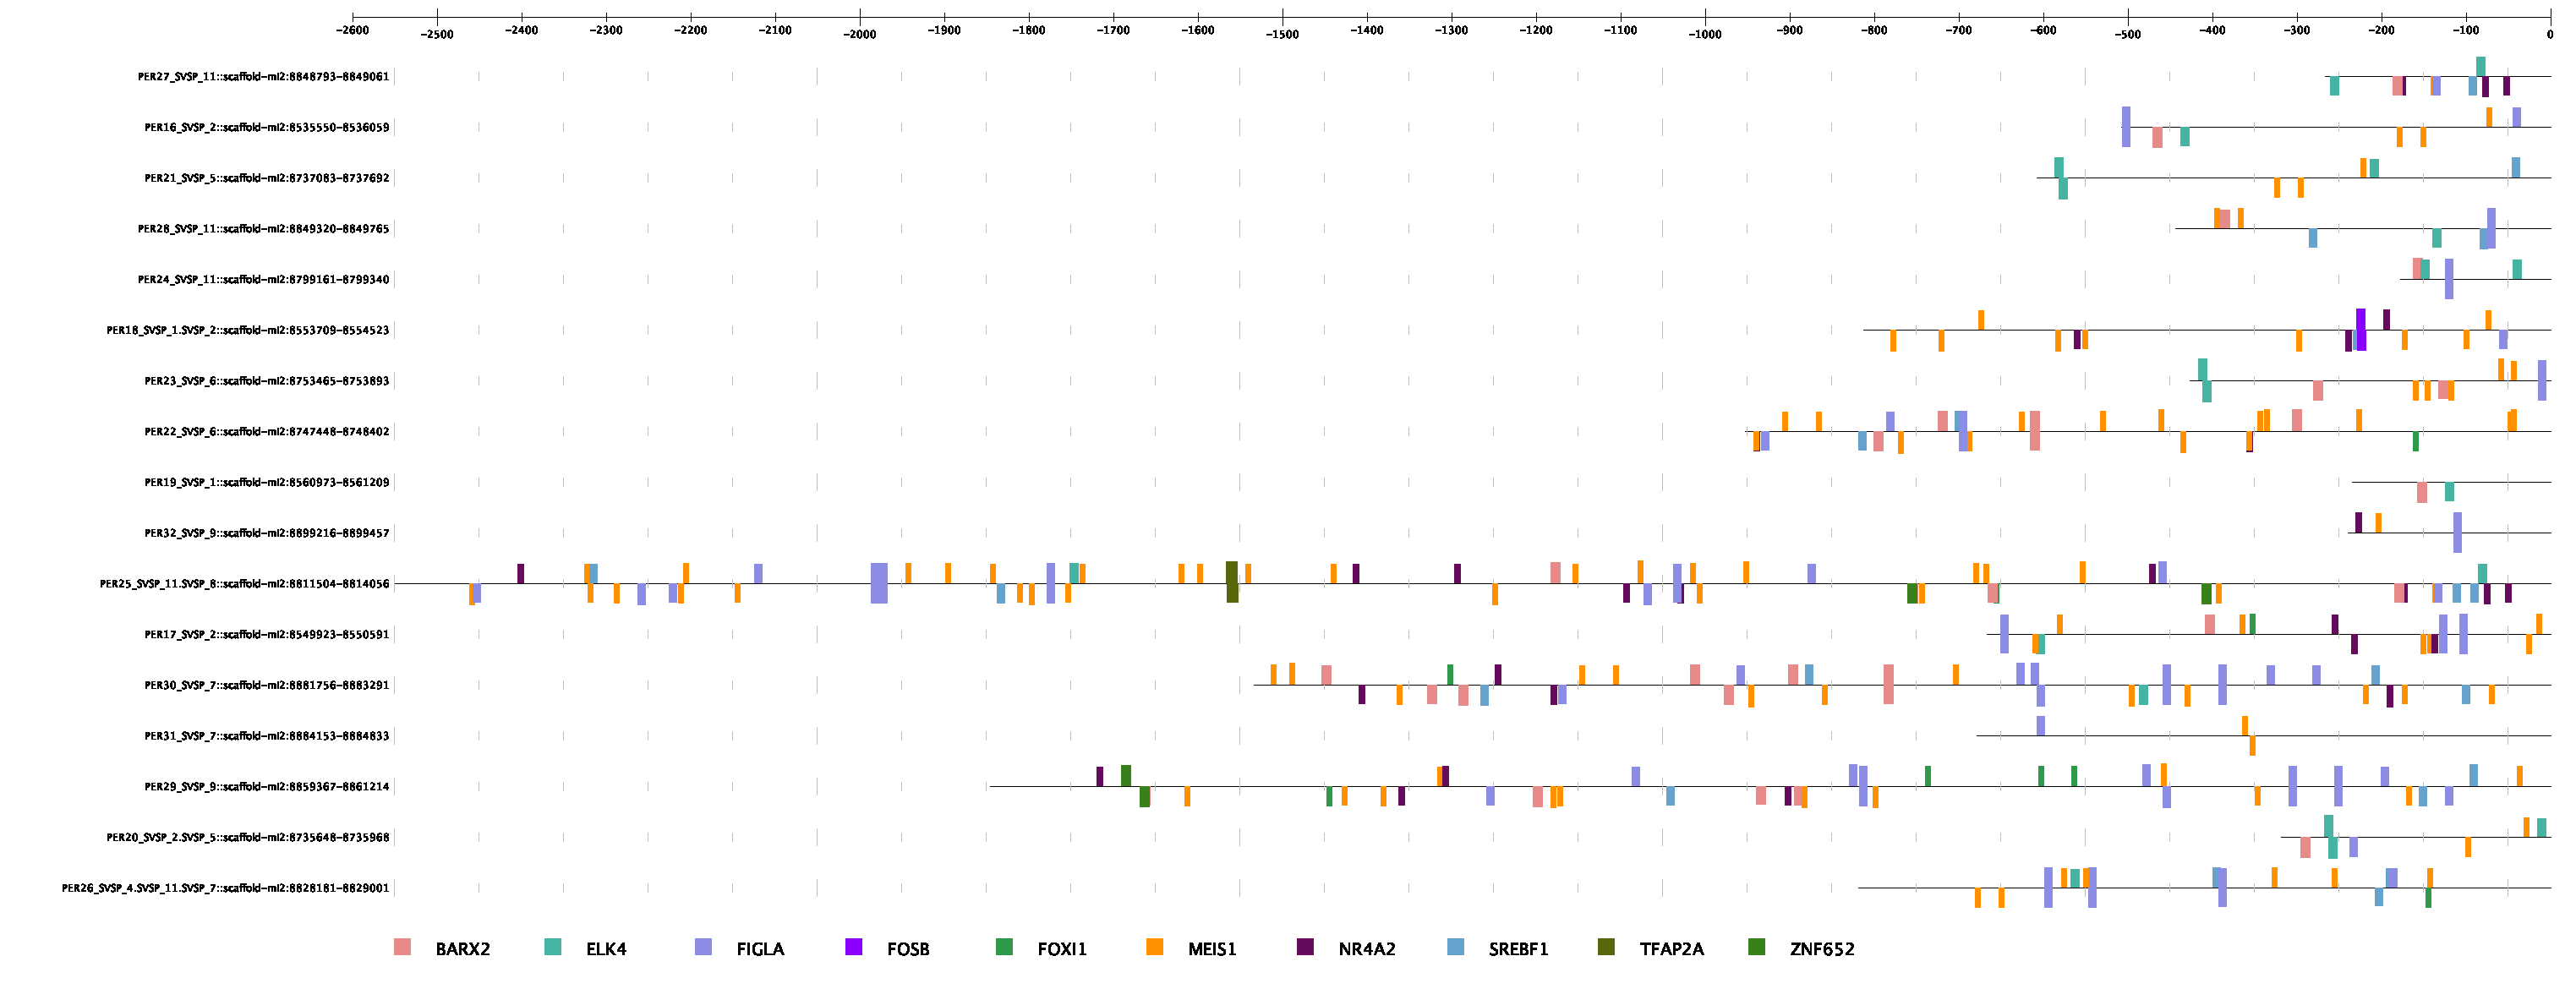

The file beside this chart, header and first rows:
Gene Name, Gene ID, Transcription Factor Name, Transcription Factor ID, Start Position, End Position, Strand, Core Match Score, Matrix Match Score, Sequence
PER27_SVSP_11::scaffold-mi2:8848793-8849…, 98222, RORC, MA1151.1, 187, 198, -1, 1, 0.983, TCATATAGGTCA
PER27_SVSP_11::scaffold-mi2:8848793-8849…, 98222, EHF, MA0598.3, 178, 192, 1, 1, 0.852, ATGGCTTCCTGACCT
PER27_SVSP_11::scaffold-mi2:8848793-8849…, 98222, NR4A2, MA0160.1, 211, 218, -1, 0.851, 0.889, AAGCTCAC
PER27_SVSP_11::scaffold-mi2:8848793-8849…, 98222, NR4A2, MA0160.1, 186, 193, -1, 1, 0.934, TAGGTCAG
PER27_SVSP_11::scaffold-mi2:8848793-8849…, 98222, NR4A2, MA0160.1, 88, 95, -1, 0.892, 0.862, GAGATCAG
PER27_SVSP_11::scaffold-mi2:8848793-8849…, 98222, Arid3a, MA0151.1, 54, 59, 1, 0.97, 0.972, ATCAAA
PER27_SVSP_11::scaffold-mi2:8848793-8849…, 98222, Arid3a, MA0151.1, 108, 113, 1, 0.97, 0.915, ATCAAT
PER27_SVSP_11::scaffold-mi2:8848793-8849…, 98222, Arid3a, MA0151.1, 195, 200, 1, 0.936, 0.86, ATGAAC
PER27_SVSP_11::scaffold-mi2:8848793-8849…, 98222, Arid3a, MA0151.1, 216, 221, -1, 0.936, 0.864, ATGAAG
PER27_SVSP_11::scaffold-mi2:8848793-8849…, 98222, PITX2, MA1547.1, 146, 153, -1, 0.854, 0.867, CTAATGCA
PER27_SVSP_11::scaffold-mi2:8848793-8849…, 98222, MEIS1, MA0498.2, 125, 131, -1, 0.868, 0.866, CTGACGT
PER27_SVSP_11::scaffold-mi2:8848793-8849…, 98222, NFIX, MA0671.1, 177, 185, -1, 0.932, 0.916, GAAGCCATC
PER27_SVSP_11::scaffold-mi2:8848793-8849…, 98222, NFIX, MA0671.1, 131, 139, -1, 1, 0.983, AAAGCCAAC
PER27_SVSP_11::scaffold-mi2:8848793-8849…, 98222, TBX3, MA1566.1, 137, 146, -1, 0.953, 0.929, AATGTGTAAA
PER27_SVSP_11::scaffold-mi2:8848793-8849…, 98222, FIGLA, MA0820.1, 127, 136, -1, 0.871, 0.869, GCCAACTGAC
PER27_SVSP_11::scaffold-mi2:8848793-8849…, 98222, SREBF2, MA0596.1, 83, 92, 1, 0.915, 0.877, ATGATCTGAT
PER27_SVSP_11::scaffold-mi2:8848793-8849…, 98222, ELK4, MA0076.2, 179, 189, 1, 0.893, 0.884, TGGCTTCCTGA
PER27_SVSP_11::scaffold-mi2:8848793-8849…, 98222, ELK4, MA0076.2, 6, 16, -1, 1, 0.887, GTCCTTCCGCT
PER27_SVSP_11::scaffold-mi2:8848793-8849…, 98222, ELF5, MA0136.2, 5, 15, 1, 1, 0.92, CAGCGGAAGGA
PER27_SVSP_11::scaffold-mi2:8848793-8849…, 98222, ELF5, MA0136.2, 23, 33, 1, 1, 0.915, AGATGGAAGCT
PER27_SVSP_11::scaffold-mi2:8848793-8849…, 98222, ELF5, MA0136.2, 241, 251, -1, 0.944, 0.856, AATTGGAAAAA
PER27_SVSP_11::scaffold-mi2:8848793-8849…, 98222, ELF5, MA0136.2, 180, 190, -1, 1, 0.917, GTCAGGAAGCC
PER27_SVSP_11::scaffold-mi2:8848793-8849…, 98222, GRHL2, MA1105.2, 159, 170, 1, 1, 0.995, CGAACAGGTTGG
PER27_SVSP_11::scaffold-mi2:8848793-8849…, 98222, Dlx4, MA0881.1, 80, 87, -1, 0.89, 0.882, ATCATTAC
PER27_SVSP_11::scaffold-mi2:8848793-8849…, 98222, Dlx4, MA0881.1, 43, 50, -1, 0.883, 0.889, GCTATTAT
PER27_SVSP_11::scaffold-mi2:8848793-8849…, 98222, Ddit3::Cebpa, MA0019.1, 141, 152, -1, 1, 0.928, TAATGCAATGTG
PER27_SVSP_11::scaffold-mi2:8848793-8849…, 98222, SREBF1, MA0595.1, 170, 179, -1, 1, 0.856, ATCACCAAAC
PER27_SVSP_11::scaffold-mi2:8848793-8849…, 98222, NR4A1, MA1112.2, 121, 132, 1, 0.879, 0.923, ACAAACGTCAGT
PER27_SVSP_11::scaffold-mi2:8848793-8849…, 98222, SOX9, MA0077.1, 206, 214, 1, 1, 0.92, CAATTGTGA
PER27_SVSP_11::scaffold-mi2:8848793-8849…, 98222, SOX9, MA0077.1, 107, 115, -1, 0.9, 0.908, CCATTGATG
PER27_SVSP_11::scaffold-mi2:8848793-8849…, 98222, GRHL1, MA0647.1, 159, 170, 1, 0.909, 0.88, CGAACAGGTTGG
PER27_SVSP_11::scaffold-mi2:8848793-8849…, 98222, GRHL1, MA0647.1, 159, 170, -1, 0.895, 0.87, CCAACCTGTTCG
PER27_SVSP_11::scaffold-mi2:8848793-8849…, 98222, RORA, MA0071.1, 187, 196, -1, 1, 0.993, ATATAGGTCA
PER27_SVSP_11::scaffold-mi2:8848793-8849…, 98222, BARX2, MA1471.1, 80, 91, -1, 1, 0.859, TCAGATCATTAC
PER27_SVSP_11::scaffold-mi2:8848793-8849…, 98222, NFATC1, MA0624.1, 180, 189, 1, 0.948, 0.911, GGCTTCCTGA
PER27_SVSP_11::scaffold-mi2:8848793-8849…, 98222, NFATC1, MA0624.1, 241, 250, 1, 1, 0.997, TTTTTCCAAT
PER27_SVSP_11::scaffold-mi2:8848793-8849…, 98222, NFATC1, MA0624.1, 249, 258, 1, 1, 0.998, ATTTTCCACT
PER27_SVSP_11::scaffold-mi2:8848793-8849…, 98222, NFATC1, MA0624.1, 115, 124, -1, 0.954, 0.922, TTGTTCCTAC
PER27_SVSP_11::scaffold-mi2:8848793-8849…, 98222, NFATC1, MA0624.1, 24, 33, -1, 0.948, 0.948, AGCTTCCATC
PER27_SVSP_11::scaffold-mi2:8848793-8849…, 98222, NFATC1, MA0624.1, 6, 15, -1, 0.948, 0.935, TCCTTCCGCT
PER16_SVSP_2::scaffold-mi2:8535550-85360…, 98221, GRHL1, MA0647.1, 90, 101, 1, 1, 0.942, AGAACCGGTTGT
PER16_SVSP_2::scaffold-mi2:8535550-85360…, 98221, GRHL1, MA0647.1, 90, 101, -1, 1, 0.94, ACAACCGGTTCT
PER16_SVSP_2::scaffold-mi2:8535550-85360…, 98221, Creb3l2, MA0608.1, 264, 272, 1, 0.863, 0.872, GAAACGTGT
PER16_SVSP_2::scaffold-mi2:8535550-85360…, 98221, Creb3l2, MA0608.1, 413, 421, -1, 1, 0.916, GCCACGTCT
PER16_SVSP_2::scaffold-mi2:8535550-85360…, 98221, BARX2, MA1471.1, 37, 48, -1, 0.982, 0.948, ACAAAAAATTAG
PER16_SVSP_2::scaffold-mi2:8535550-85360…, 98221, TFAP4, MA0691.1, 1, 10, 1, 1, 0.93, TTCAGCTGGT
PER16_SVSP_2::scaffold-mi2:8535550-85360…, 98221, TFAP4, MA0691.1, 1, 10, -1, 1, 0.95, ACCAGCTGAA
PER16_SVSP_2::scaffold-mi2:8535550-85360…, 98221, CREB3, MA0638.1, 410, 423, -1, 1, 0.883, GTGCCACGTCTTAG
PER16_SVSP_2::scaffold-mi2:8535550-85360…, 98221, ZBTB6, MA1581.1, 138, 150, 1, 1, 0.942, GATCTAGAGCCAA
PER16_SVSP_2::scaffold-mi2:8535550-85360…, 98221, TBX3, MA1566.1, 266, 275, 1, 0.965, 0.908, AACGTGTACA
PER16_SVSP_2::scaffold-mi2:8535550-85360…, 98221, TBX3, MA1566.1, 306, 315, 1, 0.956, 0.89, GGAGTGTACA
PER16_SVSP_2::scaffold-mi2:8535550-85360…, 98221, TBX3, MA1566.1, 414, 423, 1, 0.858, 0.858, GACGTGGCAC
PER16_SVSP_2::scaffold-mi2:8535550-85360…, 98221, TBX3, MA1566.1, 417, 426, -1, 0.871, 0.869, GAAGTGCCAC
PER16_SVSP_2::scaffold-mi2:8535550-85360…, 98221, TBX3, MA1566.1, 233, 242, -1, 0.915, 0.877, CTGGTGCAAA
PER16_SVSP_2::scaffold-mi2:8535550-85360…, 98221, TBX3, MA1566.1, 114, 123, -1, 0.893, 0.886, GTGGTGGGAT
PER16_SVSP_2::scaffold-mi2:8535550-85360…, 98221, TBX3, MA1566.1, 83, 92, -1, 0.953, 0.912, TCTGTGTGGA
PER16_SVSP_2::scaffold-mi2:8535550-85360…, 98221, NFIX, MA0671.1, 143, 151, 1, 1, 0.984, AGAGCCAAG
PER16_SVSP_2::scaffold-mi2:8535550-85360…, 98221, NFIX, MA0671.1, 456, 464, 1, 0.929, 0.91, GTGGCCACC
PER16_SVSP_2::scaffold-mi2:8535550-85360…, 98221, NFIX, MA0671.1, 455, 463, -1, 0.929, 0.91, GTGGCCACA
PER16_SVSP_2::scaffold-mi2:8535550-85360…, 98221, NFIX, MA0671.1, 416, 424, -1, 0.929, 0.931, AGTGCCACG
... 1,714 more rows
